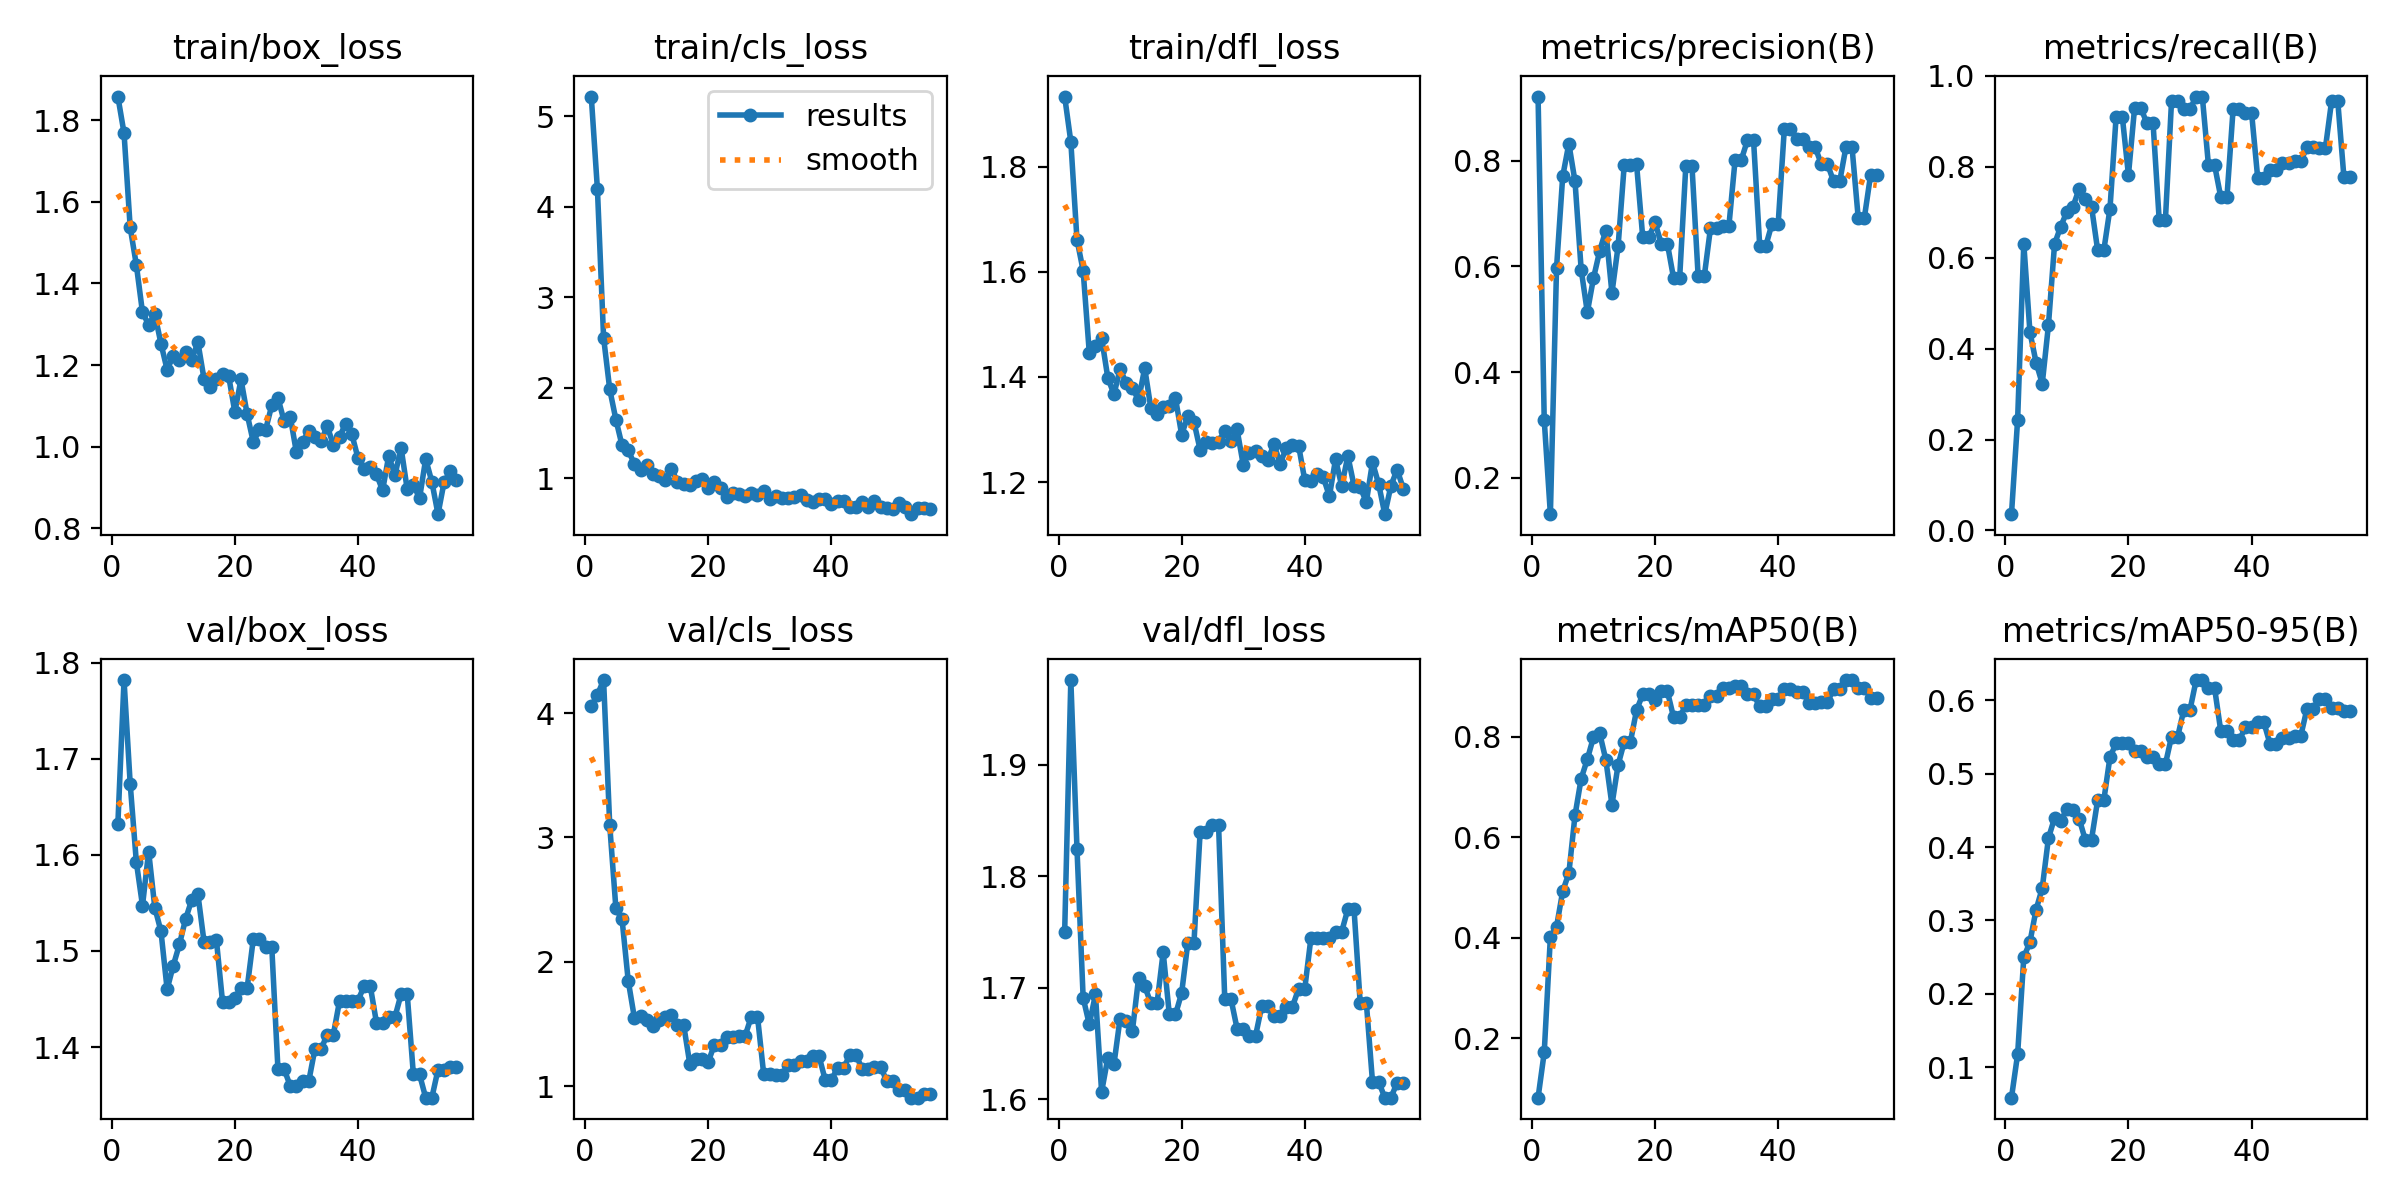

The table this chart was drawn from, first rows:
epoch, time, train/box_loss, train/cls_loss, train/dfl_loss, metrics/precision(B), metrics/recall(B), metrics/mAP50(B), metrics/mAP50-95(B), val/box_loss, val/cls_loss, val/dfl_loss, lr/pg0, lr/pg1, lr/pg2
1, 2.844, 1.858, 5.219, 1.933, 0.9212, 0.03571, 0.08202, 0.05839, 1.632, 4.054, 1.75, 0.09705, 4.5e-05, 4.5e-05
2, 4.308, 1.769, 4.194, 1.847, 0.3093, 0.2439, 0.172, 0.1175, 1.782, 4.147, 1.976, 0.0931, 0.0001043, 0.0001043
3, 6.908, 1.538, 2.556, 1.661, 0.131, 0.631, 0.4022, 0.2496, 1.674, 4.266, 1.825, 0.08916, 0.0001628, 0.0001628
4, 8.842, 1.446, 1.984, 1.602, 0.5971, 0.4361, 0.4222, 0.2707, 1.592, 3.097, 1.691, 0.08522, 0.0002205, 0.0002205
5, 10.71, 1.329, 1.65, 1.446, 0.7702, 0.3694, 0.4929, 0.3147, 1.547, 2.429, 1.667, 0.08128, 0.0002775, 0.0002775
6, 12.57, 1.299, 1.364, 1.459, 0.8319, 0.3229, 0.5287, 0.3441, 1.603, 2.341, 1.694, 0.07733, 0.0003336, 0.0003336
7, 14.42, 1.325, 1.309, 1.474, 0.7607, 0.4509, 0.644, 0.412, 1.545, 1.848, 1.607, 0.07339, 0.000389, 0.000389
8, 16.24, 1.253, 1.162, 1.399, 0.5938, 0.6304, 0.717, 0.4397, 1.52, 1.55, 1.637, 0.06944, 0.0004435, 0.0004435
9, 18.08, 1.189, 1.089, 1.367, 0.513, 0.6684, 0.7555, 0.4352, 1.46, 1.563, 1.631, 0.0655, 0.0004973, 0.0004973
10, 19.69, 1.222, 1.144, 1.415, 0.5776, 0.7013, 0.7995, 0.4523, 1.485, 1.533, 1.672, 0.06155, 0.0005503, 0.0005503
11, 21.53, 1.212, 1.049, 1.388, 0.6287, 0.7126, 0.8077, 0.4501, 1.507, 1.487, 1.67, 0.0576, 0.0006024, 0.0006024
12, 23.14, 1.232, 1.023, 1.379, 0.6677, 0.752, 0.7547, 0.4386, 1.533, 1.53, 1.661, 0.05365, 0.0006538, 0.0006538
13, 24.74, 1.213, 0.9828, 1.356, 0.5495, 0.73, 0.6648, 0.4094, 1.553, 1.554, 1.709, 0.0497, 0.0007044, 0.0007044
14, 26.31, 1.256, 1.108, 1.417, 0.6382, 0.7125, 0.7443, 0.4102, 1.559, 1.571, 1.702, 0.04575, 0.0007542, 0.0007542
15, 28.26, 1.165, 0.9648, 1.341, 0.7925, 0.6166, 0.79, 0.4639, 1.509, 1.494, 1.686, 0.0418, 0.0008032, 0.0008032
16, 30.5, 1.145, 0.9354, 1.33, 0.7925, 0.6166, 0.79, 0.4639, 1.509, 1.494, 1.686, 0.03785, 0.0008514, 0.0008514
17, 32.32, 1.165, 0.9265, 1.343, 0.7929, 0.7078, 0.8534, 0.5226, 1.512, 1.181, 1.732, 0.0339, 0.0008989, 0.0008989
18, 34.2, 1.178, 0.9762, 1.345, 0.6549, 0.9107, 0.8846, 0.5414, 1.447, 1.216, 1.676, 0.02995, 0.0009455, 0.0009455
19, 35.99, 1.173, 0.9984, 1.36, 0.6549, 0.9107, 0.8846, 0.5414, 1.447, 1.216, 1.676, 0.02599, 0.0009914, 0.0009914
20, 37.8, 1.085, 0.8973, 1.29, 0.6831, 0.782, 0.8728, 0.5415, 1.451, 1.195, 1.695, 0.02204, 0.001036, 0.001036
21, 39.41, 1.165, 0.9602, 1.326, 0.6431, 0.93, 0.8909, 0.5305, 1.462, 1.333, 1.74, 0.01808, 0.001081, 0.001081
22, 41, 1.079, 0.8979, 1.315, 0.6431, 0.93, 0.8909, 0.5305, 1.462, 1.333, 1.74, 0.01412, 0.001124, 0.001124
23, 42.63, 1.011, 0.7951, 1.262, 0.5785, 0.8956, 0.8396, 0.5222, 1.513, 1.397, 1.84, 0.01017, 0.001167, 0.001167
24, 44.21, 1.042, 0.8394, 1.277, 0.5785, 0.8956, 0.8396, 0.5222, 1.513, 1.397, 1.84, 0.006209, 0.001209, 0.001209
25, 45.8, 1.042, 0.8234, 1.274, 0.7899, 0.6822, 0.8631, 0.5129, 1.504, 1.405, 1.846, 0.00225, 0.00125, 0.00125
26, 47.39, 1.101, 0.8085, 1.277, 0.7899, 0.6822, 0.8631, 0.5129, 1.504, 1.405, 1.846, 0.001252, 0.001252, 0.001252
27, 49.03, 1.119, 0.8357, 1.298, 0.5815, 0.9446, 0.8626, 0.5506, 1.377, 1.56, 1.69, 0.001243, 0.001243, 0.001243
28, 50.86, 1.063, 0.8195, 1.279, 0.5815, 0.9446, 0.8626, 0.5506, 1.377, 1.56, 1.69, 0.001233, 0.001233, 0.001233
29, 52.64, 1.074, 0.8571, 1.3, 0.6718, 0.9268, 0.8817, 0.5871, 1.36, 1.1, 1.663, 0.001223, 0.001223, 0.001223
30, 54.71, 0.9858, 0.7757, 1.233, 0.6718, 0.9268, 0.8817, 0.5871, 1.36, 1.1, 1.663, 0.001213, 0.001213, 0.001213
31, 56.56, 1.012, 0.8029, 1.256, 0.6767, 0.9546, 0.8972, 0.6277, 1.364, 1.091, 1.657, 0.001203, 0.001203, 0.001203
32, 58.36, 1.038, 0.7862, 1.26, 0.6767, 0.9546, 0.8972, 0.6277, 1.364, 1.091, 1.657, 0.001193, 0.001193, 0.001193
33, 60.18, 1.024, 0.7871, 1.25, 0.8009, 0.8031, 0.9014, 0.6162, 1.398, 1.173, 1.683, 0.001183, 0.001183, 0.001183
34, 61.84, 1.013, 0.7972, 1.242, 0.8009, 0.8031, 0.9014, 0.6162, 1.398, 1.173, 1.683, 0.001173, 0.001173, 0.001173
35, 63.5, 1.051, 0.8154, 1.272, 0.8383, 0.7331, 0.8846, 0.558, 1.413, 1.205, 1.675, 0.001163, 0.001163, 0.001163
36, 65.09, 1.004, 0.7615, 1.235, 0.8383, 0.7331, 0.8846, 0.558, 1.413, 1.205, 1.675, 0.001154, 0.001154, 0.001154
37, 66.67, 1.024, 0.7357, 1.265, 0.6393, 0.9268, 0.8606, 0.5457, 1.448, 1.24, 1.683, 0.001144, 0.001144, 0.001144
38, 68.28, 1.056, 0.7751, 1.27, 0.6393, 0.9268, 0.8606, 0.5457, 1.448, 1.24, 1.683, 0.001134, 0.001134, 0.001134
39, 69.87, 1.03, 0.773, 1.269, 0.6805, 0.9192, 0.8762, 0.5632, 1.448, 1.05, 1.699, 0.001124, 0.001124, 0.001124
40, 71.47, 0.972, 0.715, 1.204, 0.6805, 0.9192, 0.8762, 0.5632, 1.448, 1.05, 1.699, 0.001114, 0.001114, 0.001114
41, 73.08, 0.9459, 0.7455, 1.202, 0.8602, 0.775, 0.8958, 0.57, 1.463, 1.146, 1.745, 0.001104, 0.001104, 0.001104
42, 74.62, 0.9488, 0.7491, 1.215, 0.8602, 0.775, 0.8958, 0.57, 1.463, 1.146, 1.745, 0.001094, 0.001094, 0.001094
43, 76.21, 0.9324, 0.6893, 1.21, 0.8415, 0.7928, 0.8903, 0.5404, 1.426, 1.252, 1.745, 0.001084, 0.001084, 0.001084
44, 77.81, 0.8926, 0.6866, 1.173, 0.8415, 0.7928, 0.8903, 0.5404, 1.426, 1.252, 1.745, 0.001074, 0.001074, 0.001074
45, 79.4, 0.9777, 0.7429, 1.244, 0.8254, 0.8078, 0.867, 0.549, 1.431, 1.137, 1.75, 0.001064, 0.001064, 0.001064
46, 80.95, 0.9293, 0.6869, 1.193, 0.8254, 0.8078, 0.867, 0.549, 1.431, 1.137, 1.75, 0.001055, 0.001055, 0.001055
47, 82.57, 0.9975, 0.7557, 1.25, 0.7937, 0.813, 0.8691, 0.5517, 1.455, 1.157, 1.771, 0.001045, 0.001045, 0.001045
48, 84.15, 0.8952, 0.6839, 1.193, 0.7937, 0.813, 0.8691, 0.5517, 1.455, 1.157, 1.771, 0.001035, 0.001035, 0.001035
49, 86.13, 0.9067, 0.6725, 1.19, 0.7609, 0.843, 0.8954, 0.5887, 1.371, 1.039, 1.687, 0.001025, 0.001025, 0.001025
50, 87.71, 0.8731, 0.6664, 1.162, 0.7609, 0.843, 0.8954, 0.5887, 1.371, 1.039, 1.687, 0.001015, 0.001015, 0.001015
51, 89.3, 0.9696, 0.7297, 1.238, 0.8248, 0.8418, 0.9132, 0.6017, 1.347, 0.9663, 1.616, 0.001005, 0.001005, 0.001005
52, 90.86, 0.9138, 0.6823, 1.196, 0.8248, 0.8418, 0.9132, 0.6017, 1.347, 0.9663, 1.616, 0.0009951, 0.0009951, 0.0009951
53, 92.46, 0.8343, 0.6049, 1.139, 0.6919, 0.9446, 0.8982, 0.5892, 1.376, 0.907, 1.601, 0.0009852, 0.0009852, 0.0009852
54, 94.02, 0.9138, 0.6767, 1.193, 0.6919, 0.9446, 0.8982, 0.5892, 1.376, 0.907, 1.601, 0.0009753, 0.0009753, 0.0009753
55, 95.67, 0.939, 0.6776, 1.224, 0.7719, 0.7773, 0.8779, 0.5861, 1.379, 0.9381, 1.615, 0.0009654, 0.0009654, 0.0009654
56, 97.35, 0.9184, 0.6637, 1.188, 0.7719, 0.7773, 0.8779, 0.5861, 1.379, 0.9381, 1.615, 0.0009555, 0.0009555, 0.0009555
